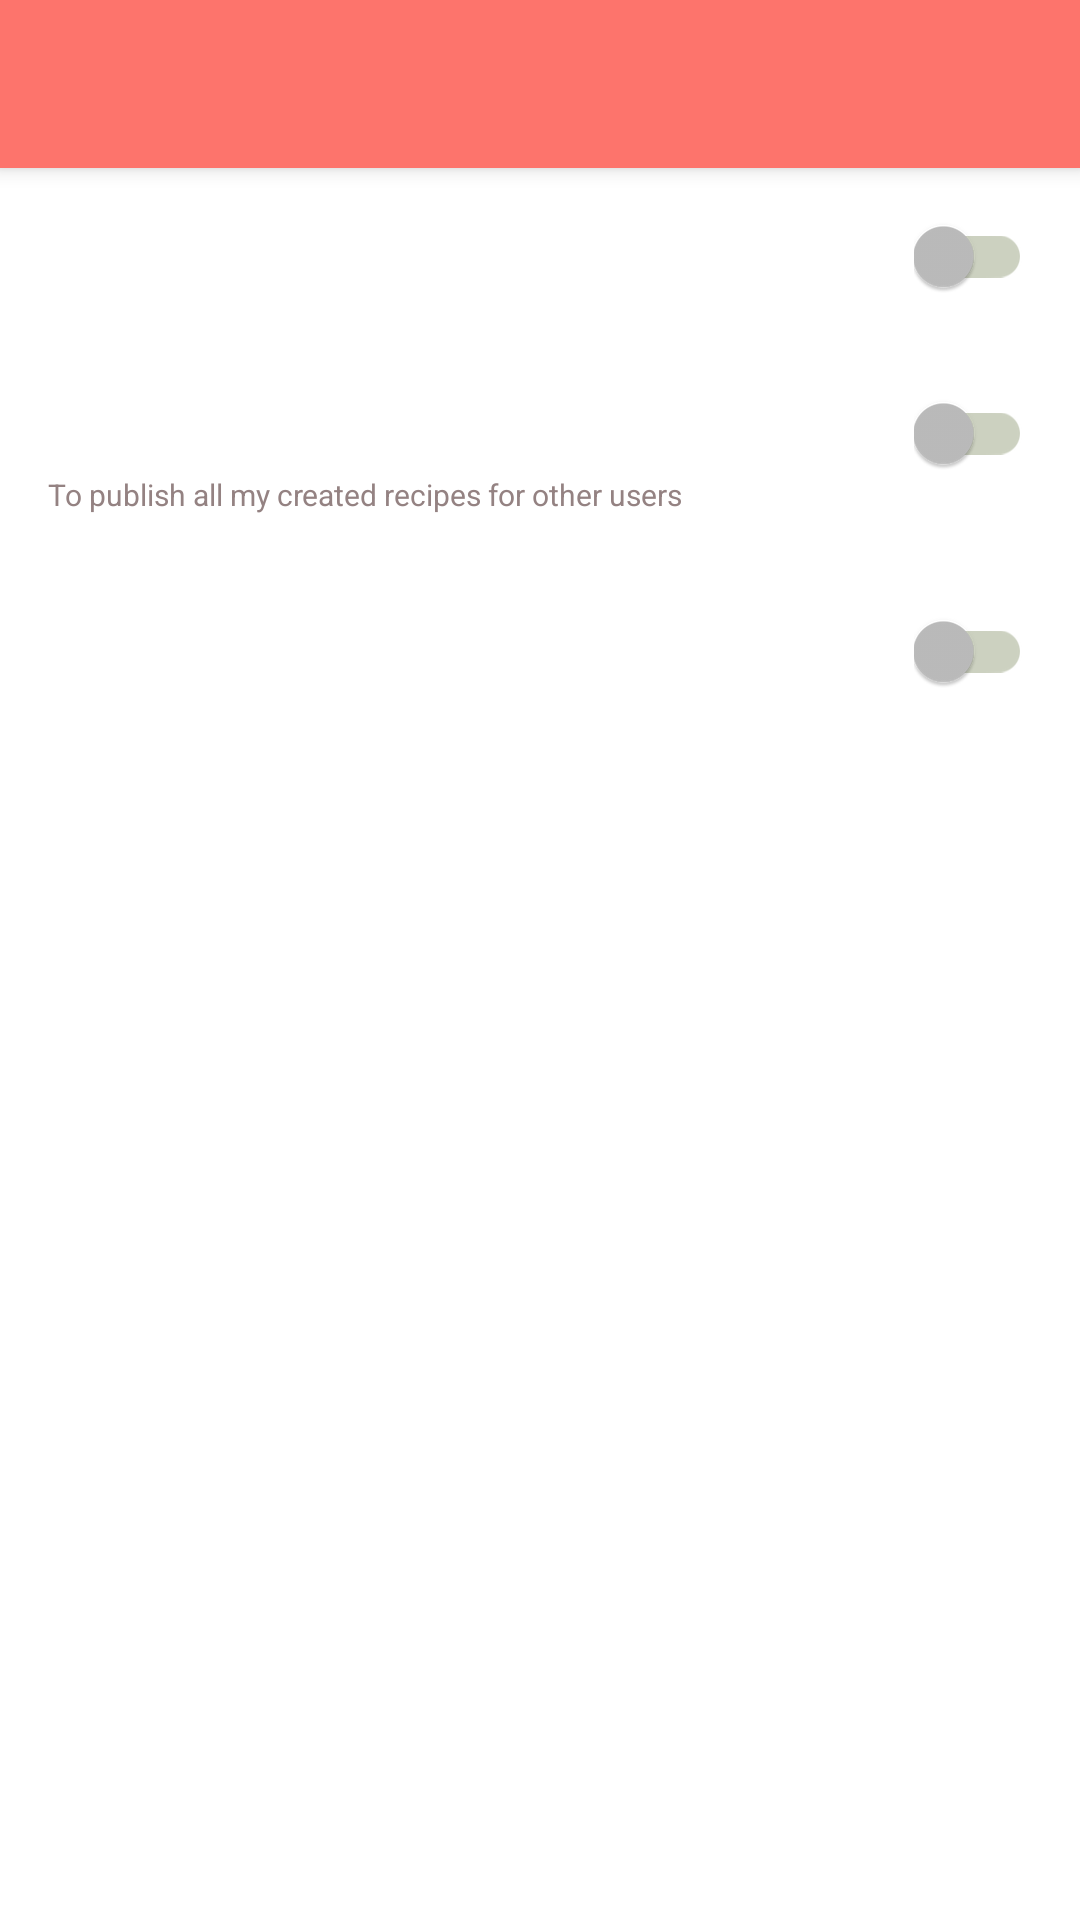

The Android layout XML behind this screen, and the referenced resources:
<!-- AndroidManifest.xml: application theme AppTheme -->
<!-- res/layout/activity_settings.xml -->
<?xml version="1.0" encoding="utf-8"?>
<layout xmlns:android="http://schemas.android.com/apk/res/android"
    xmlns:app="http://schemas.android.com/apk/res-auto">

    <LinearLayout
        android:layout_width="match_parent"
        android:layout_height="match_parent"
        android:background="@android:color/white"
        android:orientation="vertical">

        <android.support.v7.widget.Toolbar
            android:id="@+id/toolbar"
            android:layout_width="match_parent"
            android:layout_height="?attr/actionBarSize"
            android:background="?attr/colorPrimary"
            android:elevation="4dp"
            android:theme="@style/ThemeOverlay.AppCompat.ActionBar"
            app:popupTheme="@style/ThemeOverlay.AppCompat.Light" />

        <RelativeLayout
            android:layout_width="match_parent"
            android:layout_height="wrap_content"
            android:padding="@dimen/padding_dimen">

            <TextView
                style="@style/TextTheme"
                android:layout_width="match_parent"
                android:layout_height="wrap_content"
                android:layout_toStartOf="@id/switch1"
                android:text="@string/turn_on_translations_to_russian" />

            <android.support.v7.widget.SwitchCompat
                android:id="@+id/switch1"
                android:layout_width="wrap_content"
                android:layout_height="wrap_content"
                android:layout_alignParentEnd="true"
                android:thumbTint="@color/colorHint"
                app:trackTint="@color/grey" />
        </RelativeLayout>

        <RelativeLayout
            android:layout_width="match_parent"
            android:layout_height="wrap_content"
            android:padding="@dimen/padding_dimen">

            <TextView
                style="@style/TextTheme"
                android:layout_width="match_parent"
                android:layout_height="wrap_content"
                android:layout_toStartOf="@id/switch2"
                android:text="@string/publish_my_recipes" />

            <android.support.v7.widget.SwitchCompat
                android:id="@+id/switch2"
                android:layout_width="wrap_content"
                android:layout_height="wrap_content"
                android:layout_alignParentEnd="true"
                app:trackTint="@color/grey" />

            <TextView
                style="@style/TextTheme"
                android:layout_width="match_parent"
                android:layout_height="wrap_content"
                android:layout_below="@id/switch2"
                android:textSize="@dimen/small_text_size"
                android:textColor="@color/colorHint"
                android:text="@string/publish_description" />
        </RelativeLayout>


        <RelativeLayout
            android:layout_width="match_parent"
            android:layout_height="wrap_content"
            android:padding="@dimen/padding_dimen">

            <TextView
                style="@style/TextTheme"
                android:layout_width="match_parent"
                android:layout_height="wrap_content"
                android:layout_toStartOf="@id/switch3"
                android:text="@string/translate_from_american_metrics" />

            <android.support.v7.widget.SwitchCompat
                android:id="@+id/switch3"
                android:layout_width="wrap_content"
                android:layout_height="wrap_content"
                android:layout_alignParentEnd="true"
                app:trackTint="@color/grey" />
        </RelativeLayout>
    </LinearLayout>
</layout>
<!-- resources referenced by this layout -->
<resources>
  <color name="colorHint">#948282</color>
  <color name="grey">#90A4AE90</color>
  <dimen name="padding_dimen">16dp</dimen>
  <dimen name="small_text_size">10sp</dimen>
  <string name="publish_description">To publish all my created recipes for other users</string>
  <string name="publish_my_recipes">Publish my recipes</string>
  <string name="translate_from_american_metrics">Translate from american metrics</string>
  <string name="turn_on_translations_to_russian">Turn on translations to russian</string>
  <style name="TextTheme">
          <item name="android:textColor">@color/colorText</item>
          <item name="android:textColorHint">@color/colorHint</item>
          <item name="android:textSize">14sp</item>
      </style>
  <style name="AppTheme" parent="Theme.AppCompat.NoActionBar">
          
          <item name="colorPrimary">@color/colorPrimary</item>
          <item name="colorPrimaryDark">@color/colorPrimaryDark</item>
          <item name="colorAccent">@color/colorAccent</item>
          <item name="android:windowFullscreen">true</item>
          <item name="spinnerStyle">@style/Widget.App.Spinner</item>
          <item name="android:spinnerStyle">@style/Widget.App.Spinner</item>
          <item name="android:timePickerStyle">@style/Theme.MyTheme.TimePicker</item>
      </style>
  <color name="colorText">#000000</color>
  <color name="colorPrimary">#fd746c</color>
  <color name="colorPrimaryDark">#c94b4b</color>
  <color name="colorAccent">#F56217</color>
  <style name="Widget.App.Spinner" parent="@style/Widget.AppCompat.Spinner">
          <item name="overlapAnchor">true</item>
          <item name="android:background">@drawable/spinner_background</item>
      </style>
  <style name="Theme.MyTheme.TimePicker" parent="android:Widget.Material.TimePicker">
          <item name="android:timePickerMode">clock</item>
          <item name="android:headerBackground">@color/colorPrimary</item>
          <item name="android:numbersTextColor">@android:color/white</item>
  
          
          <item name="android:numbersSelectorColor">?android:attr/colorControlActivated</item>
          <item name="android:numbersBackgroundColor">@color/colorPrimaryDark</item>
          <item name="android:amPmTextColor">?android:attr/textColorSecondary</item>
      </style>
  <!-- drawable spinner_background (drawable) -->
  <selector xmlns:android="http://schemas.android.com/apk/res/android">
      <item>
          <layer-list>
              <item>
                  <color android:color="@color/colorPrimary" />
              </item>
              <item>
                  <bitmap
                      android:gravity="center_vertical|right"
                      android:src="@drawable/ic_arrow_drop_down" />
              </item>
          </layer-list>
      </item>
  </selector>
</resources>
